Run: headless pygame with SDL's dummy video driver; simulated clock (each Clock.tick advances the game by its frame time, no real sleeping); random seed 0; keys injected as events and as key.get_pressed() state; mouse plan: one left click at the window centre at the start of phase 2, then a move to the lower-right quarter at the start of phase 3.
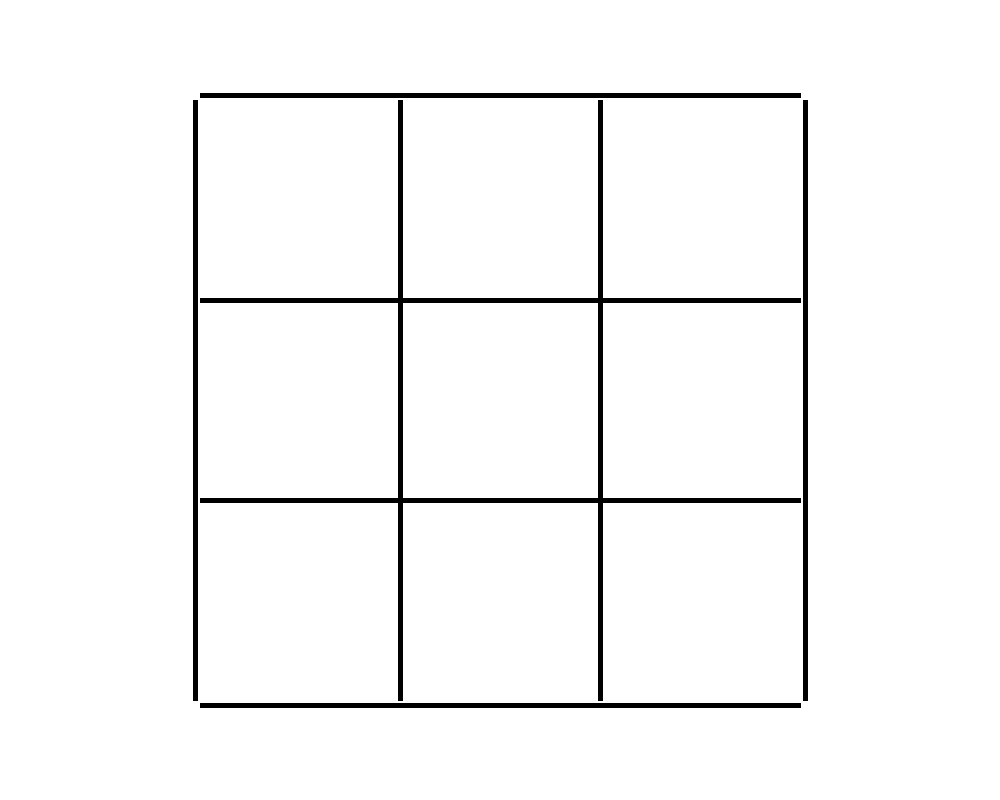
Frame 1 of 4 · flips 1–60 · no input
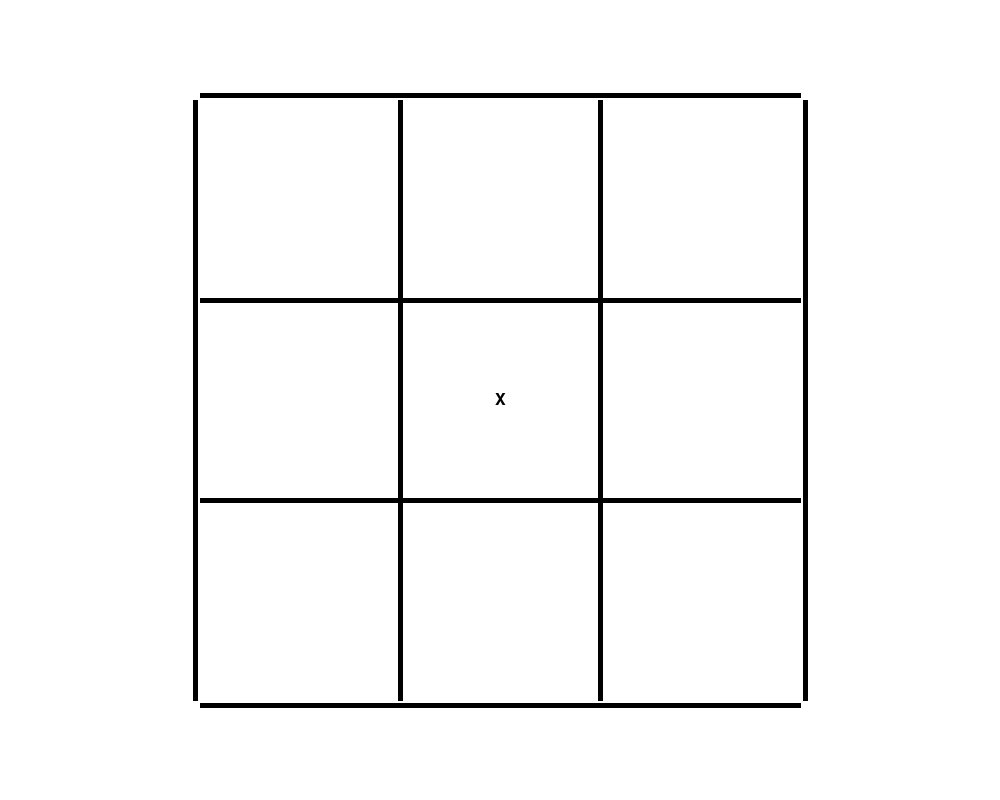
Frame 2 of 4 · flips 61–180 · clicked the window centre · tapped SPACE, RETURN · held RIGHT (→), D
Frame 3 of 4 · flips 181–300 · moved the mouse to the lower-right quarter · held DOWN (↓), S · screen unchanged from frame 2, image omitted
Frame 4 of 4 · flips 301–420 · held LEFT (←), A, UP (↑), W · screen unchanged from frame 3, image omitted

The pygame program that drew these frames:

import random
import pygame
import sys

#nastavení barev
BILA = (255, 255, 255)
CERNA = (0, 0, 0)

#nastavení herního pole
pole = [[None, None, None],
    [None, None, None],
    [None, None, None]]
#nastavení hráčů
HRAC_X = "X"
HRAC_O = "O"

pygame.init()#inicializace pygame modulu

#nastavení velikosti okna
SIRKA, VYSKA = 1000, 800
OKNO = pygame.display.set_mode((SIRKA, VYSKA))

#nastavení názvu okna
pygame.display.set_caption("Tic Tac Toe")
pismo = pygame.font.SysFont("Arial", 24)

bezi = True
hodiny = pygame.time.Clock()

#nastavení velikosti políčka
VELIKOST_POLICKA = 200
aktualni_hrac = HRAC_X

#funkce pro vykreslení herního pole
def vykresli_pole():
    OKNO.fill(BILA)

    #zarovnání herního pole na střed okna
    SIRKA_POLICKA = VELIKOST_POLICKA * 3
    offset_x = (SIRKA - SIRKA_POLICKA) // 2
    offset_y = (VYSKA - SIRKA_POLICKA) // 2

    #Nakreslení svislých čar
    for i in range(1, 3):
        x = offset_x + i * VELIKOST_POLICKA
        pygame.draw.line(OKNO, CERNA, (x, offset_y), (x, offset_y + SIRKA_POLICKA), 5)

    #Nakreslení vodorovných čar
    for i in range(1, 3):
        y = offset_y + i * VELIKOST_POLICKA
        pygame.draw.line(OKNO, CERNA, (offset_x, y), (offset_x + SIRKA_POLICKA, y), 5)

        #Nakreslení postranních čar pro oddělení herního pole od zbytku okna
    pygame.draw.line(OKNO, CERNA, (offset_x - 5, offset_y), (offset_x - 5, offset_y + SIRKA_POLICKA), 5)
    pygame.draw.line(OKNO, CERNA, (offset_x + SIRKA_POLICKA + 5, offset_y), (offset_x + SIRKA_POLICKA + 5, offset_y + SIRKA_POLICKA), 5)
    pygame.draw.line(OKNO, CERNA, (offset_x, offset_y - 5), (offset_x + SIRKA_POLICKA, offset_y - 5), 5)
    pygame.draw.line(OKNO, CERNA, (offset_x, offset_y + SIRKA_POLICKA + 5), (offset_x + SIRKA_POLICKA, offset_y + SIRKA_POLICKA + 5), 5)
        
    #Nakreslení X a O vycentrované v každé buňce
    for radek in range(3):
        for sloupec in range(3):
            if pole[radek][sloupec] is not None:
                text = pismo.render(pole[radek][sloupec], True, CERNA)
                text_rect = text.get_rect()
                text_rect.center = (
                    offset_x + sloupec * VELIKOST_POLICKA + VELIKOST_POLICKA // 2,
                    offset_y + radek * VELIKOST_POLICKA + VELIKOST_POLICKA // 2,
                )
                OKNO.blit(text, text_rect)

while bezi:
    for udalost in pygame.event.get():
        if udalost.type == pygame.QUIT:
            bezi = False
        elif udalost.type == pygame.MOUSEBUTTONDOWN and udalost.button == 1:
            mouse_x, mouse_y = udalost.pos
            SIRKA_POLICKA = VELIKOST_POLICKA * 3
            offset_x = (SIRKA - SIRKA_POLICKA) // 2
            offset_y = (VYSKA - SIRKA_POLICKA) // 2
            if offset_x <= mouse_x < offset_x + SIRKA_POLICKA and offset_y <= mouse_y < offset_y + SIRKA_POLICKA:
                sloupec = (mouse_x - offset_x) // VELIKOST_POLICKA
                radek = (mouse_y - offset_y) // VELIKOST_POLICKA
                if pole[radek][sloupec] is None:
                    pole[radek][sloupec] = aktualni_hrac
                    aktualni_hrac = HRAC_O if aktualni_hrac == HRAC_X else HRAC_X
    vykresli_pole()
    pygame.display.flip()
    hodiny.tick(60)
